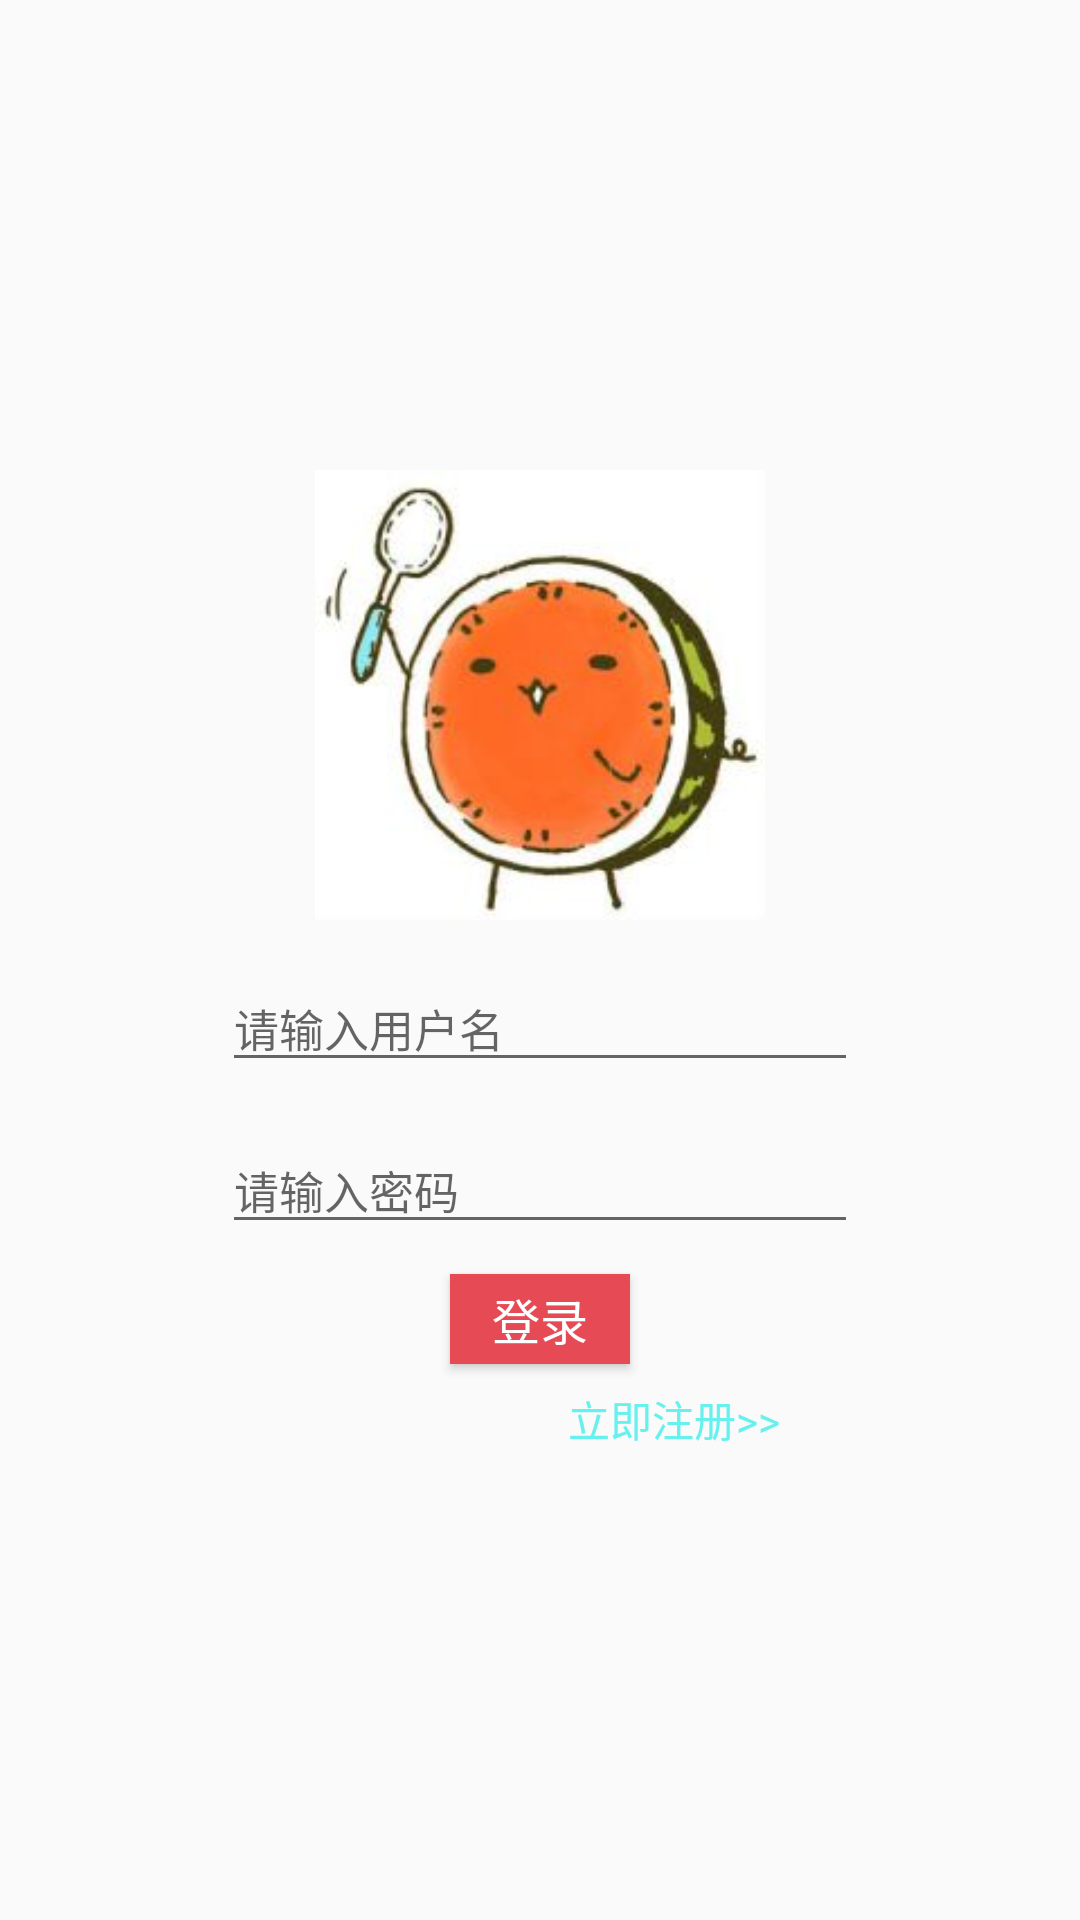

This screen was rendered from an Android layout file. Write that file and the resources it references.
<!-- AndroidManifest.xml: application theme AppTheme -->
<!-- res/layout/login.xml -->
<LinearLayout xmlns:android="http://schemas.android.com/apk/res/android"
    xmlns:tools="http://schemas.android.com/tools"
    android:orientation="vertical"
    android:gravity="center_vertical"
    android:layout_width="match_parent"
    android:layout_height="match_parent"
    >

    <ImageView
        android:layout_width="150dp"
        android:layout_height="150dp"
        android:layout_gravity="center"
        android:src="@mipmap/avatar"
        android:id="@+id/userImage"/>

    <EditText
        android:id="@+id/username"
        android:layout_width="wrap_content"
        android:layout_height="wrap_content"
        android:layout_gravity="center"
        android:layout_margin="15dp"
        android:textSize="15sp"
        android:minEms="12"
        android:hint="请输入用户名" />

    <EditText
        android:id="@+id/password"
        android:layout_width="wrap_content"
        android:layout_height="wrap_content"
        android:textSize="15sp"
        android:minEms="12"
        android:layout_gravity="center"
        android:hint="请输入密码" />

    <Button
        android:textColor="#fff"
        android:background="@color/colorPrimary"
        android:layout_marginTop="10dp"
        android:id="@+id/loginButton"
        android:layout_width="60dp"
        android:layout_height="30dp"
        android:layout_gravity="center"
        style="@style/my_button"
        android:text="登录"/>

    <TextView
        android:id="@+id/goRegister"
        android:layout_width="wrap_content"
        android:layout_height="wrap_content"
        android:layout_gravity="right"
        android:text="立即注册>>"
        android:layout_marginTop="5dp"
        android:layout_marginRight="100dp"
        android:textColor="@color/bkg_green" />


</LinearLayout>
<!-- resources referenced by this layout -->
<resources>
  <color name="bkg_green">#67f1ee</color>
  <color name="colorPrimary">#e64b55</color>
  <!-- mipmap avatar: jpg bitmap (mipmap-xhdpi, 8408 bytes) -->
  <style name="my_button">
          <item name="android:layout_marginLeft">8dp</item>
          <item name="android:layout_marginRight">8dp</item>
          <item name="android:layout_marginTop">3dp</item>
          <item name="android:layout_marginBottom">3dp</item>
          <item name="android:textColor">@color/gray</item>
          <item name="android:textSize">16sp</item>
      </style>
  <style name="AppTheme" parent="Theme.AppCompat.Light.DarkActionBar">
          
          <item name="colorPrimary">@color/colorPrimary</item>
          <item name="colorPrimaryDark">@color/colorPrimaryDark</item>
          <item name="colorAccent">@color/colorAccent</item>
      </style>
  <color name="gray">#848586</color>
  <color name="colorPrimaryDark">#cc3746</color>
  <color name="colorAccent">#FF4081</color>
</resources>
